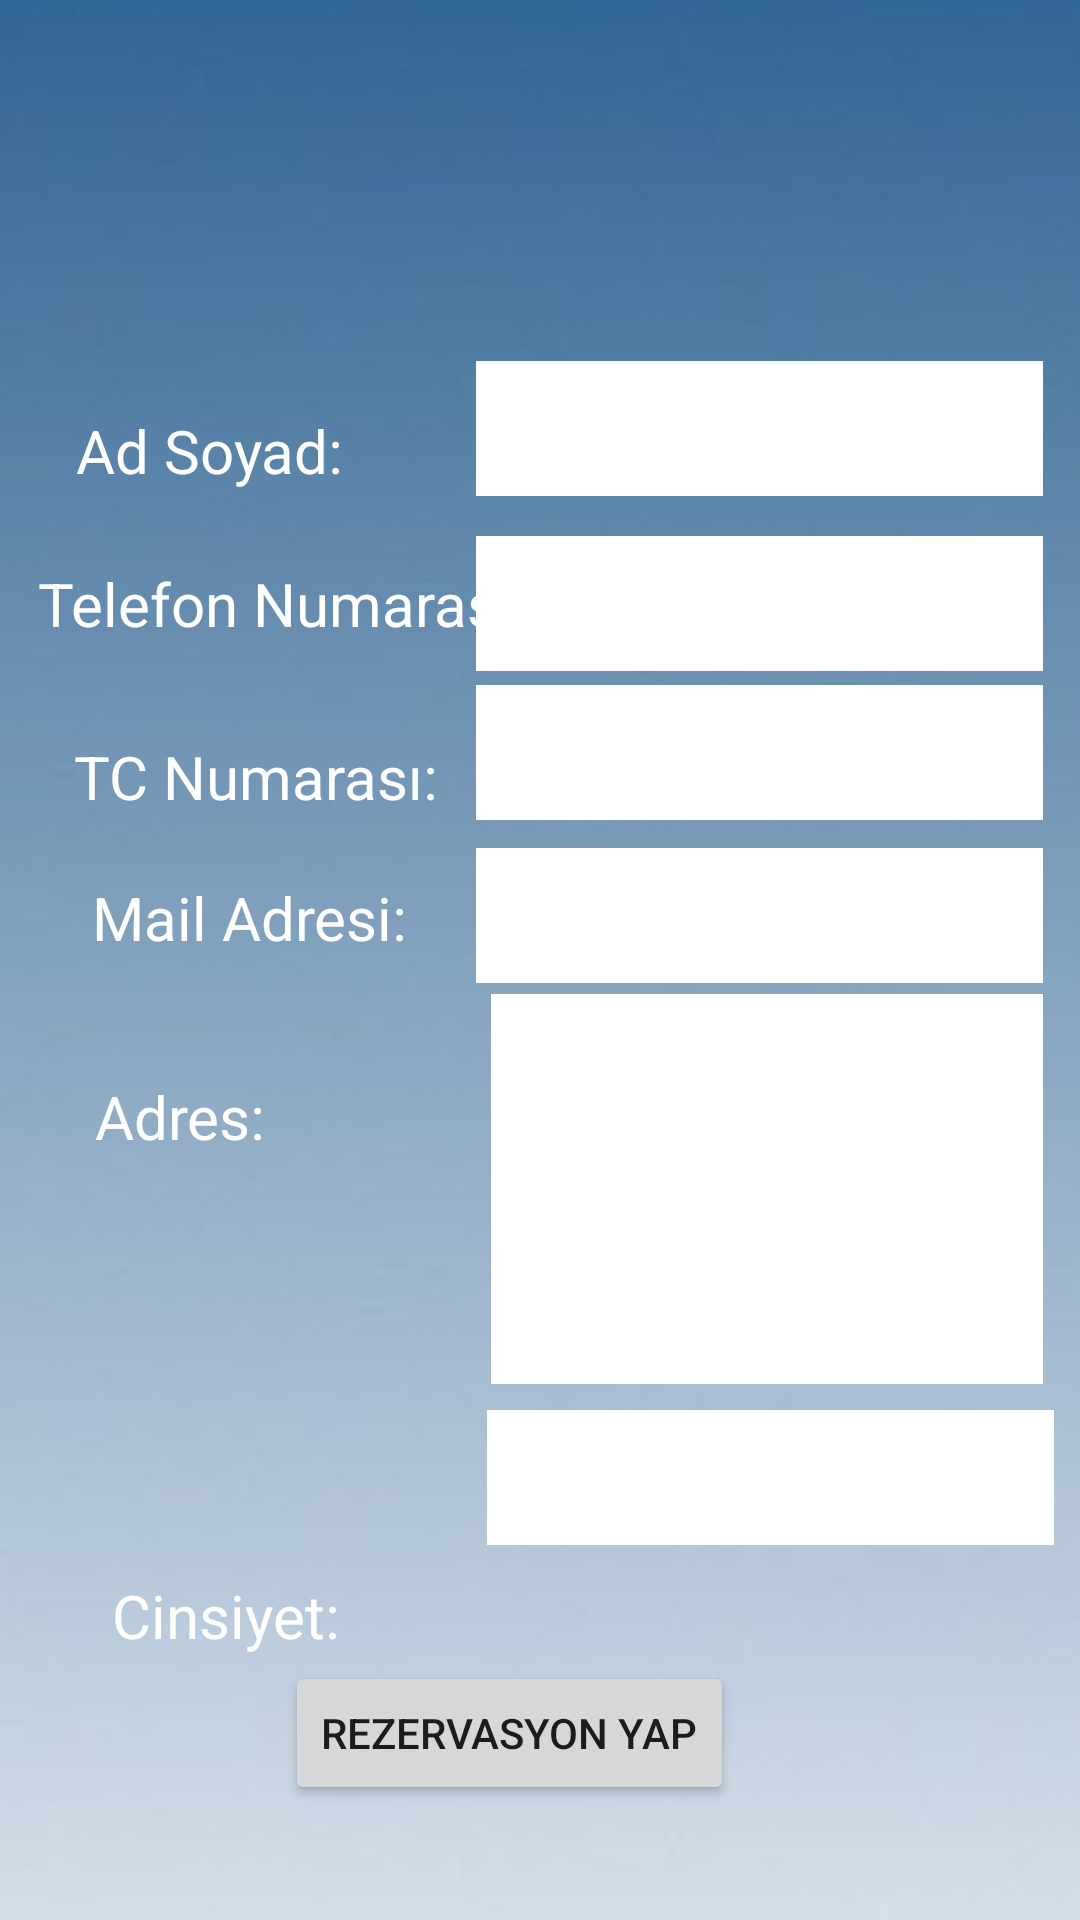

Android layout source for this screen:
<!-- AndroidManifest.xml: application theme Theme.Mobilodev -->
<!-- res/layout/activity_main4.xml -->
<?xml version="1.0" encoding="utf-8"?>
<androidx.constraintlayout.widget.ConstraintLayout xmlns:android="http://schemas.android.com/apk/res/android"
    xmlns:app="http://schemas.android.com/apk/res-auto"
    xmlns:tools="http://schemas.android.com/tools"
    android:layout_width="match_parent"
    android:layout_height="match_parent"
    tools:context=".MainActivity4">

    <ImageView
        android:id="@+id/imageView10"
        android:layout_width="431dp"
        android:layout_height="779dp"
        android:contentDescription="@string/backimg"
        app:layout_constraintBottom_toBottomOf="parent"
        app:layout_constraintEnd_toEndOf="parent"
        app:layout_constraintHorizontal_bias="0.0"
        app:layout_constraintStart_toStartOf="parent"
        app:layout_constraintTop_toTopOf="parent"
        app:srcCompat="@drawable/m"
        tools:ignore="ImageContrastCheck" />

    <TextView
        android:id="@+id/textView23"
        android:layout_width="184dp"
        android:layout_height="130dp"
        android:background="@android:drawable/bottom_bar"
        android:backgroundTint="@color/white"
        android:text="@string/txtt"
        android:textColor="@color/white"
        app:layout_constraintBottom_toBottomOf="parent"
        app:layout_constraintEnd_toEndOf="parent"
        app:layout_constraintHorizontal_bias="0.929"
        app:layout_constraintStart_toStartOf="parent"
        app:layout_constraintTop_toTopOf="parent"
        app:layout_constraintVertical_bias="0.65" />

    <TextView
        android:id="@+id/textView22"
        android:layout_width="189dp"
        android:layout_height="45dp"
        android:background="@android:drawable/bottom_bar"
        android:backgroundTint="@color/white"
        android:text="@string/txtt"
        android:textColor="@color/white"
        app:layout_constraintBottom_toBottomOf="parent"
        app:layout_constraintEnd_toEndOf="parent"
        app:layout_constraintHorizontal_bias="0.95"
        app:layout_constraintStart_toStartOf="parent"
        app:layout_constraintTop_toTopOf="parent"
        app:layout_constraintVertical_bias="0.79" />

    <TextView
        android:id="@+id/textView21"
        android:layout_width="189dp"
        android:layout_height="45dp"
        android:background="@android:drawable/bottom_bar"
        android:backgroundTint="@color/white"
        android:text="@string/txtt"
        android:textColor="@color/white"
        app:layout_constraintBottom_toBottomOf="parent"
        app:layout_constraintEnd_toEndOf="parent"
        app:layout_constraintHorizontal_bias="0.927"
        app:layout_constraintStart_toStartOf="parent"
        app:layout_constraintTop_toTopOf="parent"
        app:layout_constraintVertical_bias="0.475" />

    <TextView
        android:id="@+id/textView20"
        android:layout_width="189dp"
        android:layout_height="45dp"
        android:background="@android:drawable/bottom_bar"
        android:backgroundTint="@color/white"
        android:text="@string/txtt"
        android:textColor="@color/white"
        app:layout_constraintBottom_toBottomOf="parent"
        app:layout_constraintEnd_toEndOf="parent"
        app:layout_constraintHorizontal_bias="0.927"
        app:layout_constraintStart_toStartOf="parent"
        app:layout_constraintTop_toTopOf="parent"
        app:layout_constraintVertical_bias="0.384" />

    <TextView
        android:id="@+id/textView19"
        android:layout_width="189dp"
        android:layout_height="45dp"
        android:background="@android:drawable/bottom_bar"
        android:backgroundTint="@color/white"
        android:text="@string/txtt"
        android:textColor="@color/white"
        app:layout_constraintBottom_toBottomOf="parent"
        app:layout_constraintEnd_toEndOf="parent"
        app:layout_constraintHorizontal_bias="0.927"
        app:layout_constraintStart_toStartOf="parent"
        app:layout_constraintTop_toTopOf="parent"
        app:layout_constraintVertical_bias="0.3" />

    <TextView
        android:id="@+id/textView5"
        android:layout_width="wrap_content"
        android:layout_height="wrap_content"
        android:text="@string/adtext"
        android:textColor="@color/white"
        android:textSize="20sp"
        app:layout_constraintBottom_toBottomOf="@+id/imageView10"
        app:layout_constraintEnd_toEndOf="parent"
        app:layout_constraintHorizontal_bias="0.093"
        app:layout_constraintStart_toStartOf="parent"
        app:layout_constraintTop_toTopOf="parent"
        app:layout_constraintVertical_bias="0.2" />

    <TextView
        android:id="@+id/textView12"
        android:layout_width="wrap_content"
        android:layout_height="wrap_content"
        android:text="@string/teltext"
        android:textColor="@color/white"
        android:textSize="20sp"
        app:layout_constraintBottom_toBottomOf="parent"
        app:layout_constraintEnd_toEndOf="parent"
        app:layout_constraintHorizontal_bias="0.064"
        app:layout_constraintStart_toStartOf="parent"
        app:layout_constraintTop_toTopOf="parent"
        app:layout_constraintVertical_bias="0.306" />

    <TextView
        android:id="@+id/textView14"
        android:layout_width="wrap_content"
        android:layout_height="wrap_content"
        android:text="@string/txtext"
        android:textColor="@color/white"
        android:textSize="20sp"
        app:layout_constraintBottom_toBottomOf="parent"
        app:layout_constraintEnd_toEndOf="parent"
        app:layout_constraintHorizontal_bias="0.103"
        app:layout_constraintStart_toStartOf="parent"
        app:layout_constraintTop_toTopOf="parent"
        app:layout_constraintVertical_bias="0.4" />

    <TextView
        android:id="@+id/textView15"
        android:layout_width="wrap_content"
        android:layout_height="wrap_content"
        android:text="@string/mailtext"
        android:textColor="@color/white"
        android:textSize="20sp"
        app:layout_constraintBottom_toBottomOf="parent"
        app:layout_constraintEnd_toEndOf="parent"
        app:layout_constraintHorizontal_bias="0.121"
        app:layout_constraintStart_toStartOf="parent"
        app:layout_constraintTop_toTopOf="parent"
        app:layout_constraintVertical_bias="0.477"
        tools:ignore="TextContrastCheck" />

    <TextView
        android:id="@+id/textView16"
        android:layout_width="wrap_content"
        android:layout_height="wrap_content"
        android:text="@string/adrestext"
        android:textColor="@color/white"
        android:textSize="20sp"
        app:layout_constraintBottom_toBottomOf="parent"
        app:layout_constraintEnd_toEndOf="parent"
        app:layout_constraintHorizontal_bias="0.104"
        app:layout_constraintStart_toStartOf="parent"
        app:layout_constraintTop_toTopOf="parent"
        app:layout_constraintVertical_bias="0.585"
        tools:ignore="TextContrastCheck" />

    <TextView
        android:id="@+id/textView17"
        android:layout_width="wrap_content"
        android:layout_height="wrap_content"
        android:text="@string/cinstext"
        android:textColor="@color/white"
        android:textSize="20sp"
        app:layout_constraintBottom_toBottomOf="@+id/imageView10"
        app:layout_constraintEnd_toEndOf="parent"
        app:layout_constraintHorizontal_bias="0.131"
        app:layout_constraintStart_toStartOf="parent"
        app:layout_constraintTop_toTopOf="parent"
        app:layout_constraintVertical_bias="0.769"
        tools:ignore="TextContrastCheck" />

    <TextView
        android:id="@+id/textView18"
        android:layout_width="189dp"
        android:layout_height="45dp"
        android:background="@android:drawable/bottom_bar"
        android:backgroundTint="@color/white"
        android:text="@string/txtt"
        android:textColor="@color/white"
        app:layout_constraintBottom_toBottomOf="parent"
        app:layout_constraintEnd_toEndOf="parent"
        app:layout_constraintHorizontal_bias="0.927"
        app:layout_constraintStart_toStartOf="parent"
        app:layout_constraintTop_toTopOf="parent"
        app:layout_constraintVertical_bias="0.202" />

    <Button
        android:id="@+id/button9"
        android:layout_width="wrap_content"
        android:layout_height="wrap_content"
        android:text="@string/kayitbtn"
        app:layout_constraintBottom_toBottomOf="parent"
        app:layout_constraintEnd_toEndOf="parent"
        app:layout_constraintHorizontal_bias="0.451"
        app:layout_constraintStart_toStartOf="parent"
        app:layout_constraintTop_toTopOf="parent"
        app:layout_constraintVertical_bias="0.935"
        tools:ignore="TextContrastCheck" />

    <ImageView
        android:id="@+id/imageView15"
        android:layout_width="38dp"
        android:layout_height="44dp"
        android:src="@drawable/bicon"
        app:layout_constraintBottom_toBottomOf="parent"
        app:layout_constraintEnd_toEndOf="parent"
        app:layout_constraintHorizontal_bias="0.957"
        app:layout_constraintStart_toStartOf="parent"
        app:layout_constraintTop_toTopOf="parent"
        app:layout_constraintVertical_bias="0.042"
        android:contentDescription="@string/todo5" />

    <ImageView
        android:id="@+id/imageView16"
        android:layout_width="83dp"
        android:layout_height="80dp"
        android:src="@drawable/icon"
        app:layout_constraintBottom_toBottomOf="parent"
        app:layout_constraintEnd_toEndOf="parent"
        app:layout_constraintHorizontal_bias="0.091"
        app:layout_constraintStart_toStartOf="parent"
        app:layout_constraintTop_toTopOf="parent"
        app:layout_constraintVertical_bias="0.024"
        android:contentDescription="@string/todo6" />

</androidx.constraintlayout.widget.ConstraintLayout>
<!-- resources referenced by this layout -->
<resources>
  <color name="white">#FFFFFFFF</color>
  <!-- drawable m: jpg bitmap (drawable-v24, 6462 bytes) -->
  <string name="adrestext">Adres:</string>
  <string name="adtext">Ad Soyad:</string>
  <string name="backimg">TODO</string>
  <string name="cinstext">Cinsiyet:</string>
  <string name="kayitbtn">Rezervasyon Yap</string>
  <string name="mailtext">Mail Adresi:</string>
  <string name="teltext">Telefon Numarası:</string>
  <string name="todo5">TODO</string>
  <string name="todo6">TODO</string>
  <string name="txtext">TC Numarası:</string>
  <string name="txtt">TextView</string>
  <style name="Theme.Mobilodev" parent="Theme.MaterialComponents.DayNight.DarkActionBar">
          
          <item name="colorPrimary">@color/teal_200</item>
          <item name="colorPrimaryVariant">@color/purple_700</item>
          <item name="colorOnPrimary">@color/white</item>
          
          <item name="colorSecondary">@color/teal_200</item>
          <item name="colorSecondaryVariant">@color/teal_700</item>
          <item name="colorOnSecondary">@color/black</item>
          
          <item name="android:statusBarColor">?attr/colorPrimaryVariant</item>
          
      </style>
  <color name="teal_200">#68B36B</color>
  <color name="purple_700">#FF3700B3</color>
  <color name="teal_700">#FF018786</color>
  <color name="black">#FF000000</color>
</resources>
